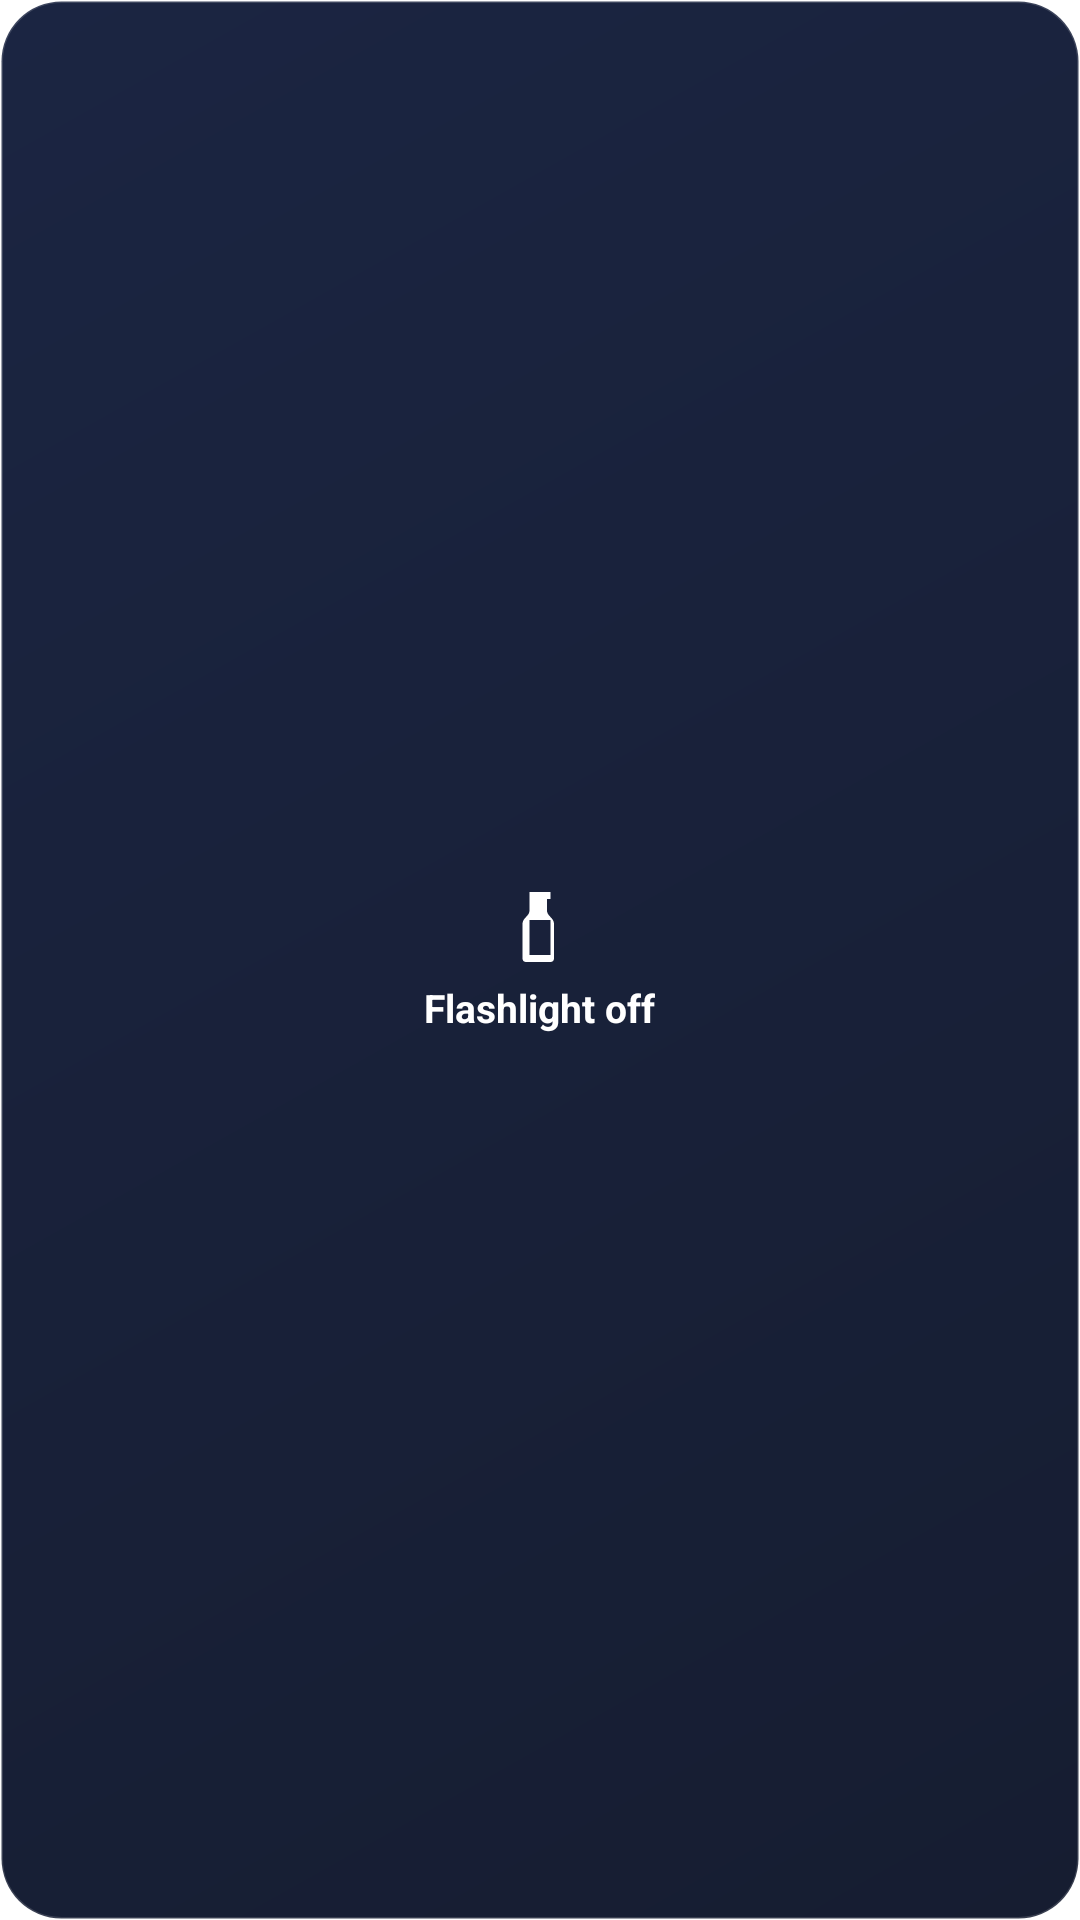

Produce the Android XML layout that renders to this screen, including the resource entries it uses.
<!-- AndroidManifest.xml: fallback theme Theme.MaterialComponents.DayNight.NoActionBar -->
<!-- res/layout/torch_widget.xml -->
<?xml version="1.0" encoding="utf-8"?>
<LinearLayout xmlns:android="http://schemas.android.com/apk/res/android"
    android:id="@+id/widget_root"
    android:layout_width="match_parent"
    android:layout_height="match_parent"
    android:background="@drawable/widget_background_off"
    android:gravity="center"
    android:orientation="vertical"
    android:padding="10dp">

    <ImageView
        android:id="@+id/widget_icon"
        android:layout_width="28dp"
        android:layout_height="28dp"
        android:contentDescription="@string/widget_description"
        android:src="@drawable/ic_tile_torch" />

    <TextView
        android:id="@+id/widget_label"
        android:layout_width="wrap_content"
        android:layout_height="wrap_content"
        android:layout_marginTop="4dp"
        android:ellipsize="end"
        android:maxLines="1"
        android:text="@string/widget_off"
        android:textColor="@color/widget_foreground_off"
        android:textSize="13sp"
        android:textStyle="bold" />
</LinearLayout>
<!-- resources referenced by this layout -->
<resources>
  <color name="widget_foreground_off">#FFFFFFFF</color>
  <!-- drawable ic_tile_torch (drawable) -->
  <?xml version="1.0" encoding="utf-8"?>
  <vector xmlns:android="http://schemas.android.com/apk/res/android"
      android:width="24dp"
      android:height="24dp"
      android:viewportWidth="24"
      android:viewportHeight="24">
      <path
          android:fillColor="#FFFFFFFF"
          android:pathData="M9,2h6v2h-1v3.2c0,0.6 0.2,1.1 0.6,1.5l0.8,0.9c0.4,0.4 0.6,1 0.6,1.6V21c0,0.6 -0.4,1 -1,1H8c-0.6,0 -1,-0.4 -1,-1v-9.8c0,-0.6 0.2,-1.2 0.6,-1.6l0.8,-0.9C8.8,8.3 9,7.8 9,7.2V4H9V2zM9,10v10h6V10H9z" />
  </vector>
  <!-- drawable widget_background_off (drawable) -->
  <?xml version="1.0" encoding="utf-8"?>
  <shape xmlns:android="http://schemas.android.com/apk/res/android"
      android:shape="rectangle">
      <corners android:radius="20dp" />
      <gradient
          android:angle="315"
          android:endColor="#FF161D31"
          android:startColor="#FF1B2542" />
      <stroke
          android:width="1dp"
          android:color="#26FFFFFF" />
  </shape>
  <string name="widget_description">Flashlight. Tap to turn on or off.</string>
  <string name="widget_off">Flashlight off</string>
</resources>
